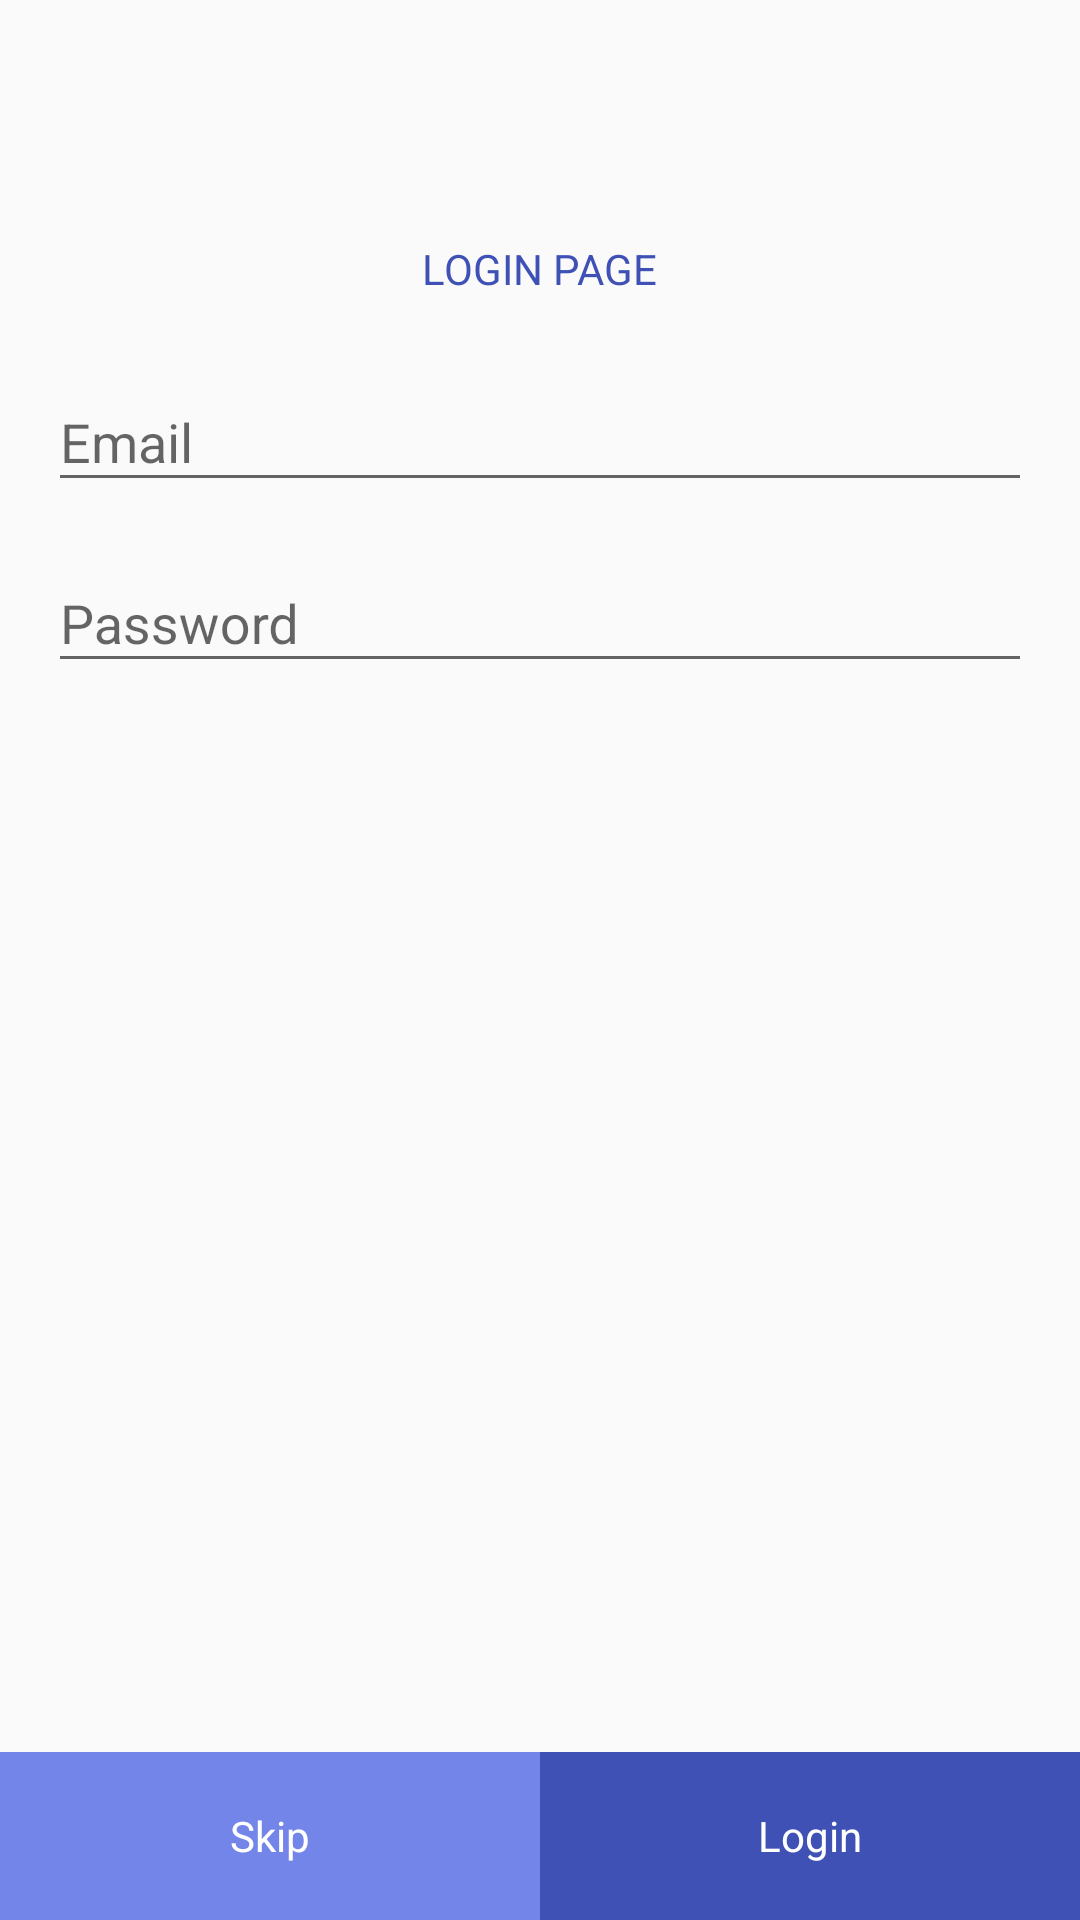

Reconstruct the res/layout file that produces this screen, plus the resources it refers to.
<!-- AndroidManifest.xml: application theme AppTheme -->
<!-- res/layout/login_activity.xml -->
<?xml version="1.0" encoding="utf-8"?>
<RelativeLayout xmlns:android="http://schemas.android.com/apk/res/android"
    xmlns:tools="http://schemas.android.com/tools"
    android:layout_width="match_parent"
    android:layout_height="match_parent"
    tools:context="com.ade.step2.view.activity.LoginActivity">

    <TableRow
        android:id="@+id/container_bottom_button"
        android:layout_width="match_parent"
        android:layout_height="@dimen/appbar_height"
        android:layout_alignParentBottom="true">

        <RelativeLayout
            android:id="@+id/btn_skip_login"
            android:layout_width="match_parent"
            android:layout_height="match_parent"
            android:layout_weight="1"
            android:background="@color/colorAccent">

            <TextView
                android:layout_width="wrap_content"
                android:layout_height="wrap_content"
                android:layout_centerInParent="true"
                android:text="Skip"
                android:textColor="@color/color_white" />

        </RelativeLayout>

        <RelativeLayout
            android:id="@+id/btn_login"
            android:layout_width="match_parent"
            android:layout_height="match_parent"
            android:layout_weight="1"
            android:background="@color/colorPrimary">

            <TextView
                android:layout_width="wrap_content"
                android:layout_height="wrap_content"
                android:layout_centerInParent="true"
                android:text="Login"
                android:textColor="@color/color_white" />

        </RelativeLayout>

    </TableRow>

    <RelativeLayout
        android:layout_width="match_parent"
        android:layout_height="match_parent"
        android:padding="@dimen/padding_normal"
        android:layout_above="@id/container_bottom_button">


        <LinearLayout
            android:layout_marginTop="64dp"
            android:layout_width="match_parent"
            android:layout_height="wrap_content"
            android:orientation="vertical">

            <TextView
                android:layout_width="wrap_content"
                android:layout_height="wrap_content"
                android:text="@string/label_login_page"
                android:layout_gravity="center_horizontal"
                android:gravity="center"
                android:textColor="@color/colorPrimary"/>

            <android.support.design.widget.TextInputLayout
                android:layout_marginTop="@dimen/margin_normal"
                android:layout_width="match_parent"
                android:layout_height="wrap_content">
                <EditText
                    android:id="@+id/edt_email"
                    android:layout_width="match_parent"
                    android:layout_height="wrap_content"
                    android:hint="@string/hint_email"
                    android:imeOptions="actionGo"
                    android:inputType="textEmailAddress"/>
            </android.support.design.widget.TextInputLayout>

            <android.support.design.widget.TextInputLayout
                android:layout_marginTop="@dimen/margin_medium"
                android:layout_width="match_parent"
                android:layout_height="wrap_content">
                <EditText
                    android:id="@+id/edt_password"
                    android:layout_width="match_parent"
                    android:layout_height="wrap_content"
                    android:hint="@string/hint_password"
                    android:imeOptions="actionDone"
                    android:inputType="textPassword"/>
            </android.support.design.widget.TextInputLayout>

        </LinearLayout>

    </RelativeLayout>

</RelativeLayout>
<!-- resources referenced by this layout -->
<resources>
  <color name="colorAccent">#7385e9</color>
  <color name="colorPrimary">#3F51B5</color>
  <color name="color_white">#FFFFFF</color>
  <dimen name="appbar_height">56dp</dimen>
  <dimen name="margin_medium">8dp</dimen>
  <dimen name="margin_normal">16dp</dimen>
  <dimen name="padding_normal">16dp</dimen>
  <string name="hint_email">Email</string>
  <string name="hint_password">Password</string>
  <string name="label_login_page">LOGIN PAGE</string>
  <style name="AppTheme" parent="Theme.AppCompat.Light.NoActionBar">
          
          <item name="colorPrimary">@color/colorPrimary</item>
          <item name="colorPrimaryDark">@color/colorPrimaryDark</item>
          <item name="colorAccent">@color/colorAccent</item>
      </style>
  <color name="colorPrimaryDark">#303F9F</color>
</resources>
